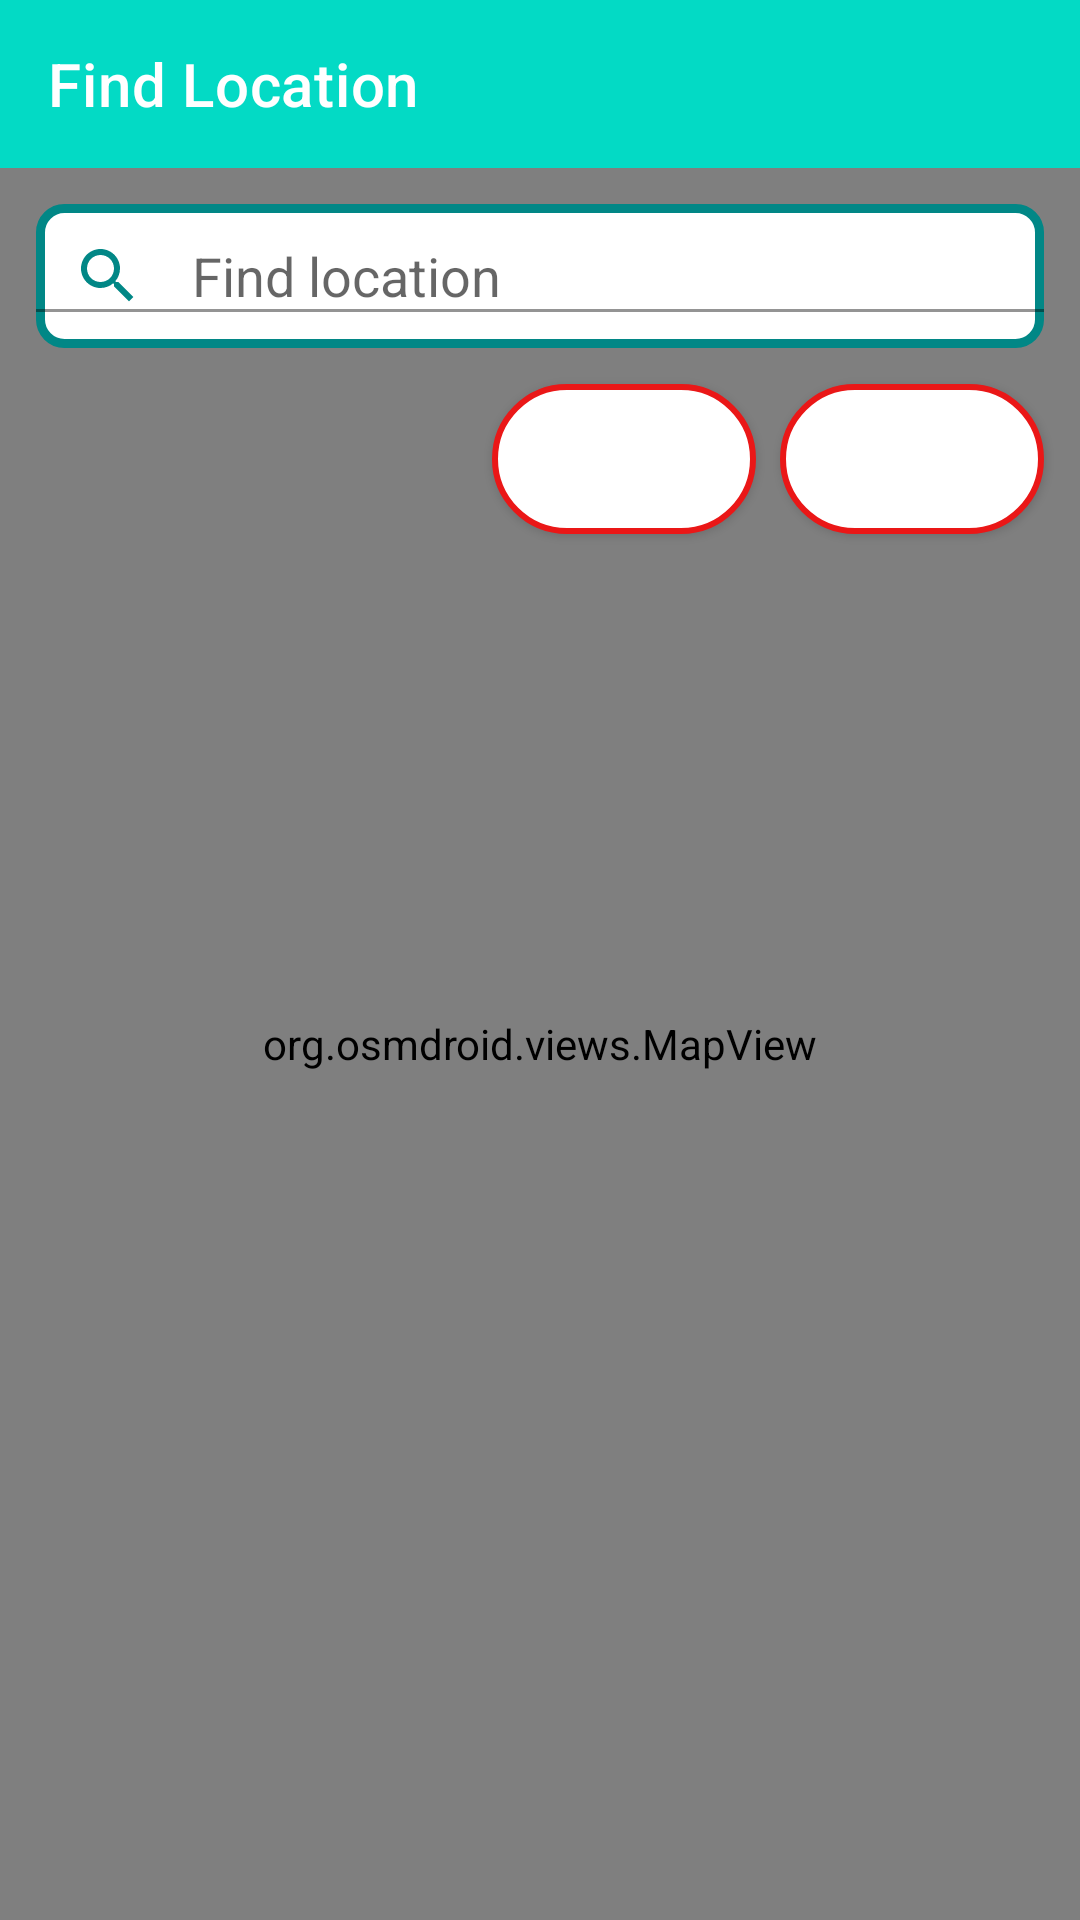

Write the Android layout XML for this screen, with the resource values it uses.
<!-- AndroidManifest.xml: application theme Theme.DefaultColorNotebook -->
<!-- res/layout/activity_map.xml -->
<?xml version="1.0" encoding="utf-8"?>
<androidx.constraintlayout.widget.ConstraintLayout xmlns:android="http://schemas.android.com/apk/res/android"
    xmlns:app="http://schemas.android.com/apk/res-auto"
    xmlns:tools="http://schemas.android.com/tools"
    android:id="@+id/root_layout_map"
    android:layout_width="match_parent"
    android:layout_height="match_parent"
    tools:context=".view.map.MapActivity">

    
    <com.google.android.material.appbar.MaterialToolbar
        android:id="@+id/toolbar_search_map"
        android:layout_width="0dp"
        android:layout_height="wrap_content"
        android:minHeight="?attr/actionBarSize"
        android:theme="@style/ToolbarTheme"
        app:layout_constraintEnd_toEndOf="parent"
        app:layout_constraintStart_toStartOf="parent"
        app:layout_constraintTop_toTopOf="parent"
        app:navigationIconTint="?attr/customColorValue"
        app:popupTheme="@style/ThemeOverlay.AppCompat.DayNight"
        app:title="@string/find_location"
        app:titleTextColor="?attr/customColorValue" />

    <org.osmdroid.views.MapView
        android:id="@+id/mapView"
        android:layout_width="match_parent"
        android:layout_height="0dp"
        app:layout_constraintBottom_toBottomOf="parent"
        app:layout_constraintEnd_toEndOf="parent"
        app:layout_constraintStart_toStartOf="parent"
        app:layout_constraintTop_toBottomOf="@id/toolbar_search_map" />

    <com.google.android.material.textfield.TextInputLayout
        android:id="@+id/searchLayout"
        android:layout_width="match_parent"
        android:layout_height="wrap_content"
        android:layout_marginHorizontal="12dp"
        android:layout_marginTop="12dp"
        android:background="@drawable/rounded_bg"
        app:endIconMode="clear_text"
        app:endIconTint="?attr/colorPrimary"
        app:hintEnabled="false"
        app:layout_constraintEnd_toEndOf="parent"
        app:layout_constraintStart_toStartOf="parent"
        app:layout_constraintTop_toBottomOf="@+id/toolbar_search_map"
        app:startIconDrawable="@drawable/ic_search"
        app:startIconTint="?attr/colorPrimary">

        <AutoCompleteTextView
            android:id="@+id/searchEditText"
            android:layout_width="match_parent"
            android:layout_height="wrap_content"
            android:background="@android:color/transparent"
            android:completionThreshold="3"
            android:hint="@string/hintFindLocation"
            android:imeOptions="actionSearch"
            android:inputType="text"
            android:paddingHorizontal="12dp" />
    </com.google.android.material.textfield.TextInputLayout>

    <Button
        android:id="@+id/searchButton"
        android:layout_width="wrap_content"
        android:layout_height="wrap_content"
        android:layout_marginTop="12dp"
        android:layout_marginEnd="8dp"
        android:background="@drawable/btn_delete"
        android:minHeight="50dp"
        android:text="@string/search"
        android:textColor="?attr/customColorValue"
        android:textStyle="bold"
        app:layout_constraintEnd_toStartOf="@+id/confirmButton"
        app:layout_constraintTop_toBottomOf="@+id/searchLayout" />

    <Button
        android:id="@+id/confirmButton"
        android:layout_width="wrap_content"
        android:layout_height="wrap_content"
        android:layout_marginTop="12dp"
        android:layout_marginEnd="12dp"
        android:background="@drawable/btn_delete"
        android:minHeight="50dp"
        android:text="@string/confirm_btn"
        android:textColor="?attr/customColorValue"
        android:textStyle="bold"
        app:layout_constraintEnd_toEndOf="parent"
        app:layout_constraintTop_toBottomOf="@+id/searchLayout" />

</androidx.constraintlayout.widget.ConstraintLayout>
<!-- resources referenced by this layout -->
<resources>
  <!-- drawable btn_delete (drawable) -->
  <?xml version="1.0" encoding="utf-8"?>
  <shape xmlns:android="http://schemas.android.com/apk/res/android"
      android:shape="rectangle">
  
      <stroke android:width="2dp" android:color="@color/error" />
      <corners android:radius="26dp"/>
      <solid android:color="?attr/customColorValue"/>
  
  </shape>
  <!-- drawable ic_search (drawable) -->
  <vector android:height="24dp" android:tint="@color/white"
      android:viewportHeight="24" android:viewportWidth="24"
      android:width="24dp" xmlns:android="http://schemas.android.com/apk/res/android">
      <path android:fillColor="@android:color/white" android:pathData="M15.5,14h-0.79l-0.28,-0.27C15.41,12.59 16,11.11 16,9.5 16,5.91 13.09,3 9.5,3S3,5.91 3,9.5 5.91,16 9.5,16c1.61,0 3.09,-0.59 4.23,-1.57l0.27,0.28v0.79l5,4.99L20.49,19l-4.99,-5zM9.5,14C7.01,14 5,11.99 5,9.5S7.01,5 9.5,5 14,7.01 14,9.5 11.99,14 9.5,14z"/>
  </vector>
  <!-- drawable rounded_bg (drawable) -->
  <?xml version="1.0" encoding="utf-8"?>
  <shape xmlns:android="http://schemas.android.com/apk/res/android"
      android:shape="rectangle">
      <solid android:color="?attr/badgeStyle"/>
      <stroke android:color="?attr/colorPrimary"
          android:width="3dp"/>
      <corners android:radius="8dp"/>
  
  </shape>
  <string name="confirm_btn">Confirm</string>
  <string name="find_location">Find Location</string>
  <string name="hintFindLocation">Find location</string>
  <string name="search">Search</string>
  <style name="ToolbarTheme" parent="ThemeOverlay.MaterialComponents.ActionBar">
          <item name="actionMenuTextColor">?attr/customColorValue</item>
          <item name="android:textColorPrimary">?attr/customColorValue</item>
      </style>
  <style name="Theme.DefaultColorNotebook" parent="Theme.MaterialComponents.DayNight.NoActionBar">
          
          <item name="colorPrimary">@color/teal_700</item>
          <item name="colorPrimaryVariant">@color/teal_200</item>
          <item name="colorOnPrimary">@color/black</item>
          
          <item name="colorSecondary">@color/teal_700</item>
          <item name="colorSecondaryVariant">@color/teal_200</item>
          <item name="colorOnSecondary">@color/white</item>
          
          <item name="android:statusBarColor">@color/black</item>
          
          <item name="android:navigationBarColor">@color/teal_700</item>
          
          <item name="android:windowBackground">@color/teal_200</item>
          <item name="badgeStyle">@color/white</item>
          <item name="customColorValue">@color/white</item>
          <item name="colorError">@color/error</item>
          <item name="cardBackgroundColor">@color/white</item>
          
          <item name="android:windowAnimationStyle">@style/CustomAnimation</item>
      </style>
  <color name="error">#EA1717</color>
  <color name="white">#FFFFFFFF</color>
  <color name="teal_700">#FF018786</color>
  <color name="teal_200">#FF03DAC5</color>
  <color name="black">#FF000000</color>
  <style name="CustomAnimation" parent="@android:style/Animation.Activity">
          <item name="android:activityOpenEnterAnimation">@anim/activity_slide_in</item>
          <item name="android:activityOpenExitAnimation">@anim/activity_slide_out</item>
          <item name="android:activityCloseEnterAnimation">@anim/activity_slide_in_back</item>
          <item name="android:activityCloseExitAnimation">@anim/activity_slide_out_back</item>
      </style>
</resources>
